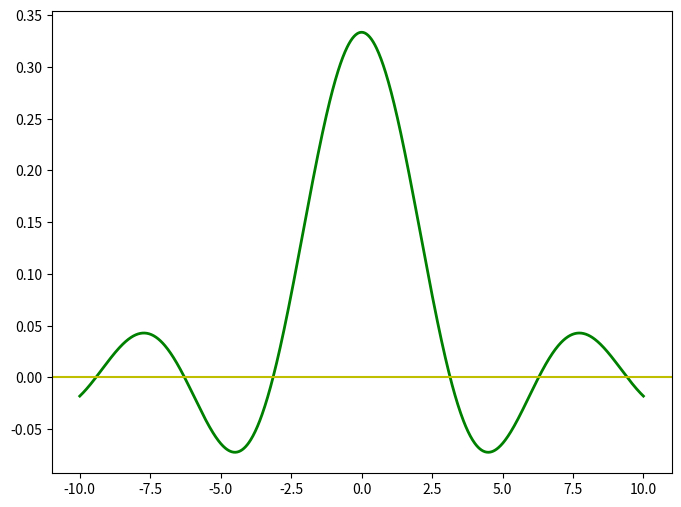

Reproduce this figure in Python. (Note: this script raises an exception after producing the figure.)
import matplotlib.pyplot as plt
import numpy as np

x = np.linspace(-10, 10, 1000)
x = x[x !=0]

y = np.sin(x) / (3*x)

plt.figure(figsize=(8, 6))
plt.plot(x, y, label='$y =\\frac{{\\sin(x)}}{{3x}}$', color='g', linewidth=2)
plt.axhline(y=0, color='y')
plt.ayhline(y=0, color='y')
plt.title('Plot of $y =\\frac{{\\sin(x)}}{{3x}}$')
plt.xlabel('x', color='y')
plt.ylabel('y', color='g')
plt.grid(True)
plt.legend()
plt.show()
